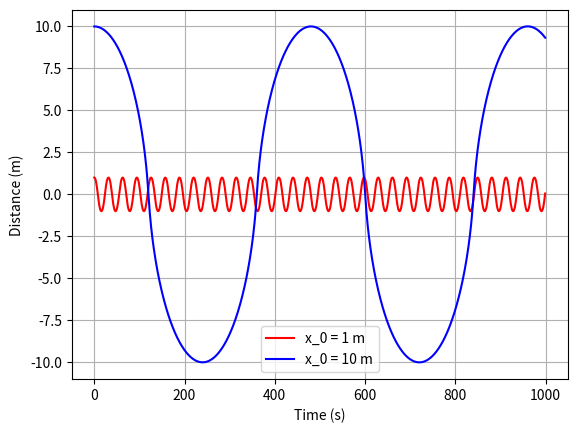

Python code for this plot:
#!/usr/bin/env python
# coding: utf-8

# # PHYS 301 Problem Set 2
# 
# Computational Part
# 
# [redacted]

# # Motion of a Charge Through a Charged Ring
# 
# Write down the formula for the electric field along the axis of a charged ring of radius $R$ that carries a total charge $-Q$. Imagine that a charge $Q=1\,{\rm \mu C}$ of mass $m=100\,g$ is released from a point $x_0$ on the axis at time $t=0$. Compute the trajectory of the charge assuming $R=1m$ and that the ring carries the opposite charge $-Q$ up to $t=1000\,s$ for $x_0=1\,m$ and $x_0=10\,m$. 
# 
# In order to do this, we need to numerically integrate Newton's equation of motion ${\bf F}=m{\bf a}$. This is a second order ordinary differential equation. Without getting into any details about numerical methods for integrating ODEs, all of them are essentially based on a Taylor expansion in time for a small time time increment $\Delta t$. A suitable algorithm for this particular kind is the "velocity Verlet" method. Let us denote position, velocity and acceleration at time $t$ with $x(t)$, $v(t)$ and $a(t)$ then these quantities after a small time step $\Delta t$ can be obtained as follows:
# 
# 
# $$v(t+\Delta t/2)=v(t)+ a(t)\Delta t/2$$
# $$x(t+\Delta t)=x(t)+ v(t+\Delta t/2)\Delta t$$
# $$v(t+\Delta t)=v(t+\Delta t/2)+ a(t+\Delta t)\Delta t/2$$
# 
# These equations are in a form that can be directly implemented in a computer program. First define all relevant constants and a function that returns the force or acceleration as a function of position $x(t)$, and initialize the position to $x(0)=x_0$ and the velocity to $v(0)=0$. Then advance $x(t)$ and $y(t)$ according to the algorithm above and store the trajectory in an array. Your answer should consist of a plot of this trajectory (position versus time) for the two initial positions given above. Comment on the differences between these trajectories. Make sure you integrate long enough to see the characteristic pattern of the motion in each case.
# 
# Hints: By considering the symmetry of the problem, you should notice that the charge moves in one dimension only. You can try out different values of the timestep $\Delta t$ (what happens qualitatively), but a possible value for the parameters given above is $\Delta t=1s$. Also, ignore gravity. If you have time, experiment with the paramenters of the problem (mass, charge, size of ring, etc.)
# 
# 

# In[1]:


import numpy as np
import matplotlib.pyplot as plt
from matplotlib.pyplot import rcParams
#rcParams.update({'font.size':12}) #optional to change default font size

# define constants
m = 0.1
R = 1
Q = 10**(-6)

t_i = 0
t_f = 1000
dt = 1

x_01 = 1
x_02 = 10

v_0 = 0
a_0 = 0

e_0 = 8.8541878128 * 10**(-12)


# set up arrays for position and time
time = np.arange(t_i, t_f, dt)
index = np.arange(len(time) - 1)



# set initial position and velocity
pos1 = np.array(x_01)
pos2 = np.array(x_02)
vel1 = np.array(v_0)
vel2 = np.array(v_0)



# define a function that returns the force or acceleration
def acc(arr, ind):
    numerator = -Q*Q* arr[ind]
    denomenator = 4*np.pi*e_0*(R**2+arr[ind]**2)**(3/2)
    force = numerator / denomenator
    return force / m



# integrate equation of motion

# For initial position 1:
for i in index:
    if i == 0:
        num = -Q*Q* pos1
        den = 4*np.pi*e_0*(R**2+pos1**2)**(3/2)
        f = num / den
        a = f/m
        
        vel_half = vel1 + a*dt/2
        pos_full = pos1 + vel_half * dt
        pos1 = np.append(pos1, pos_full)
        
        vel_full = vel_half + acc(pos1, i+1) * dt/2
        vel1 = np.append(vel1, vel_full)
        
    else:
        a = acc(pos1, i)
    
        vel_half = vel1[i] + a*dt/2
        pos_full = pos1[i] + vel_half * dt
        pos1 = np.append(pos1, pos_full)
    
        vel_full = vel_half + acc(pos1, i+1) * dt/2
        vel1 = np.append(vel1, vel_full)
        
# For initial position 2:
for i in index:
    if i == 0:
        num = -Q*Q* pos2
        den = 4*np.pi*e_0*(R**2+pos2**2)**(3/2)
        f = num / den
        a = f/m
        
        vel_half = vel2 + a*dt/2
        pos_full = pos2 + vel_half * dt
        pos2 = np.append(pos2, pos_full)
        
        vel_full = vel_half + acc(pos2, i+1) * dt/2
        vel2 = np.append(vel2, vel_full)
        
    else:
        a = acc(pos2, i)
    
        vel_half = vel2[i] + a*dt/2
        pos_full = pos2[i] + vel_half * dt
        pos2 = np.append(pos2, pos_full)
    
        vel_full = vel_half + acc(pos2, i+1) * dt/2
        vel2 = np.append(vel2, vel_full)
            

    
# plot trajectories
plt.figure()
plt.plot(time, pos1, c='r', label=('x_0 = '+str(x_01)+' m'))
plt.plot(time, pos2, c='b', label=('x_0 = '+str(x_02)+' m'))
plt.legend()
plt.grid()
plt.xlabel('Time (s)')
plt.ylabel('Distance (m)')



#####################    COMMENTS    #####################

# The behaviour of both charges is similar to that of a mass
# on a spring. This isn't that much of a surprise as the charges
# are free to move through the ring of charges, and there is no
# dampening force to slow the charges enough to slow them to a halt.

# The charge with the larger initial distance from the ring has 
# both a larger amplitude and a larger period than the charge with
# the smaller initial distance from the ring. This makes sense
# as the force acting on the charge initially is small, however
# as the charge gets closer to the ring, it speeds up a lot to
# the point where it shoots past the ring and travels 10 m in the 
# opposite direction until the force of the ring charge pulls 
# enough on the charge to a velocity of zero and repeat the cycle
# over and over again. 

